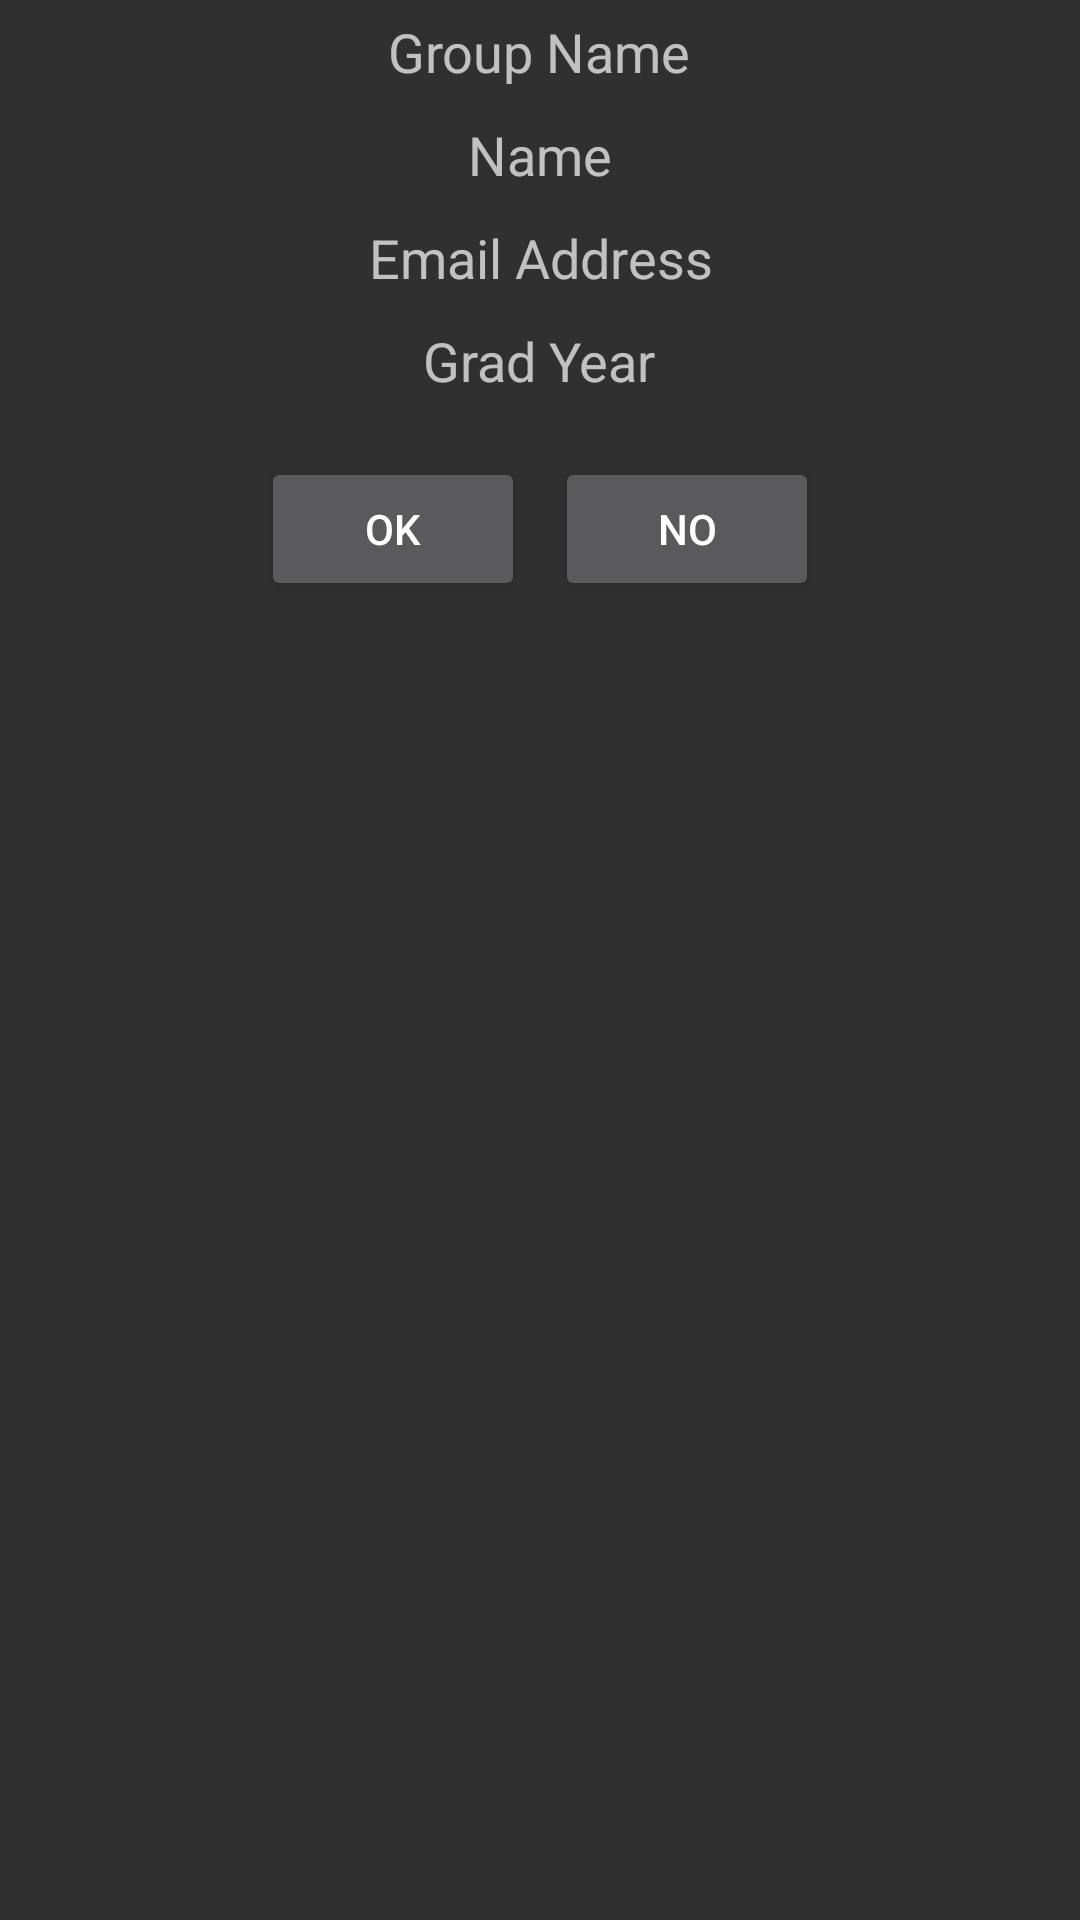

Reconstruct the res/layout file that produces this screen, plus the resources it refers to.
<!-- AndroidManifest.xml: application theme AppTheme -->
<!-- res/layout/accept_create_account.xml -->
<?xml version="1.0" encoding="utf-8"?>
<LinearLayout xmlns:android="http://schemas.android.com/apk/res/android"
    android:orientation="vertical"
    android:layout_width="match_parent"
    android:layout_height="match_parent"
    android:gravity="center_horizontal">

    <TextView
        android:layout_width="wrap_content"
        android:layout_height="wrap_content"
        android:layout_gravity="center_horizontal"
        android:textAppearance="?android:attr/textAppearanceMedium"
        android:text="Group Name"
        android:id="@+id/dlgGroup"
        android:layout_margin="5dp" />

    <TextView
        android:layout_width="wrap_content"
        android:layout_height="wrap_content"
        android:textAppearance="?android:attr/textAppearanceMedium"
        android:text="Name"
        android:id="@+id/dlgName"
        android:gravity="center_horizontal"
        android:layout_margin="5dp" />

    <TextView
        android:layout_width="wrap_content"
        android:layout_height="wrap_content"
        android:textAppearance="?android:attr/textAppearanceMedium"
        android:text="Email Address"
        android:id="@+id/dlgEmail"
        android:gravity="center_horizontal"
        android:layout_margin="5dp" />

    <TextView
        android:layout_width="wrap_content"
        android:layout_height="wrap_content"
        android:textAppearance="?android:attr/textAppearanceMedium"
        android:text="Grad Year"
        android:id="@+id/dlgYear"
        android:gravity="center_horizontal"
        android:layout_margin="5dp" />

    <RelativeLayout
        android:layout_width="wrap_content"
        android:layout_height="wrap_content"
        android:layout_gravity="center_horizontal"
        android:layout_marginTop="10dp"
        android:layout_marginLeft="10dp"
        android:layout_marginRight="10dp">

        <Button
            android:layout_width="wrap_content"
            android:layout_height="wrap_content"
            android:text="Ok"
            android:id="@+id/btnAccept"
            android:layout_margin="5dp" />

        <Button
            android:layout_width="wrap_content"
            android:layout_height="wrap_content"
            android:text="No"
            android:id="@+id/btnCancel"
            android:layout_gravity="center_horizontal"
            android:layout_alignParentTop="true"
            android:layout_toRightOf="@+id/btnAccept"
            android:layout_toEndOf="@+id/btnAccept"
            android:layout_margin="5dp" />
    </RelativeLayout>

</LinearLayout>
<!-- resources referenced by this layout -->
<resources>
  <style name="AppTheme" parent="AppBaseTheme">
          
      </style>
  <style name="AppBaseTheme" parent="Theme.AppCompat">
          
      </style>
</resources>
